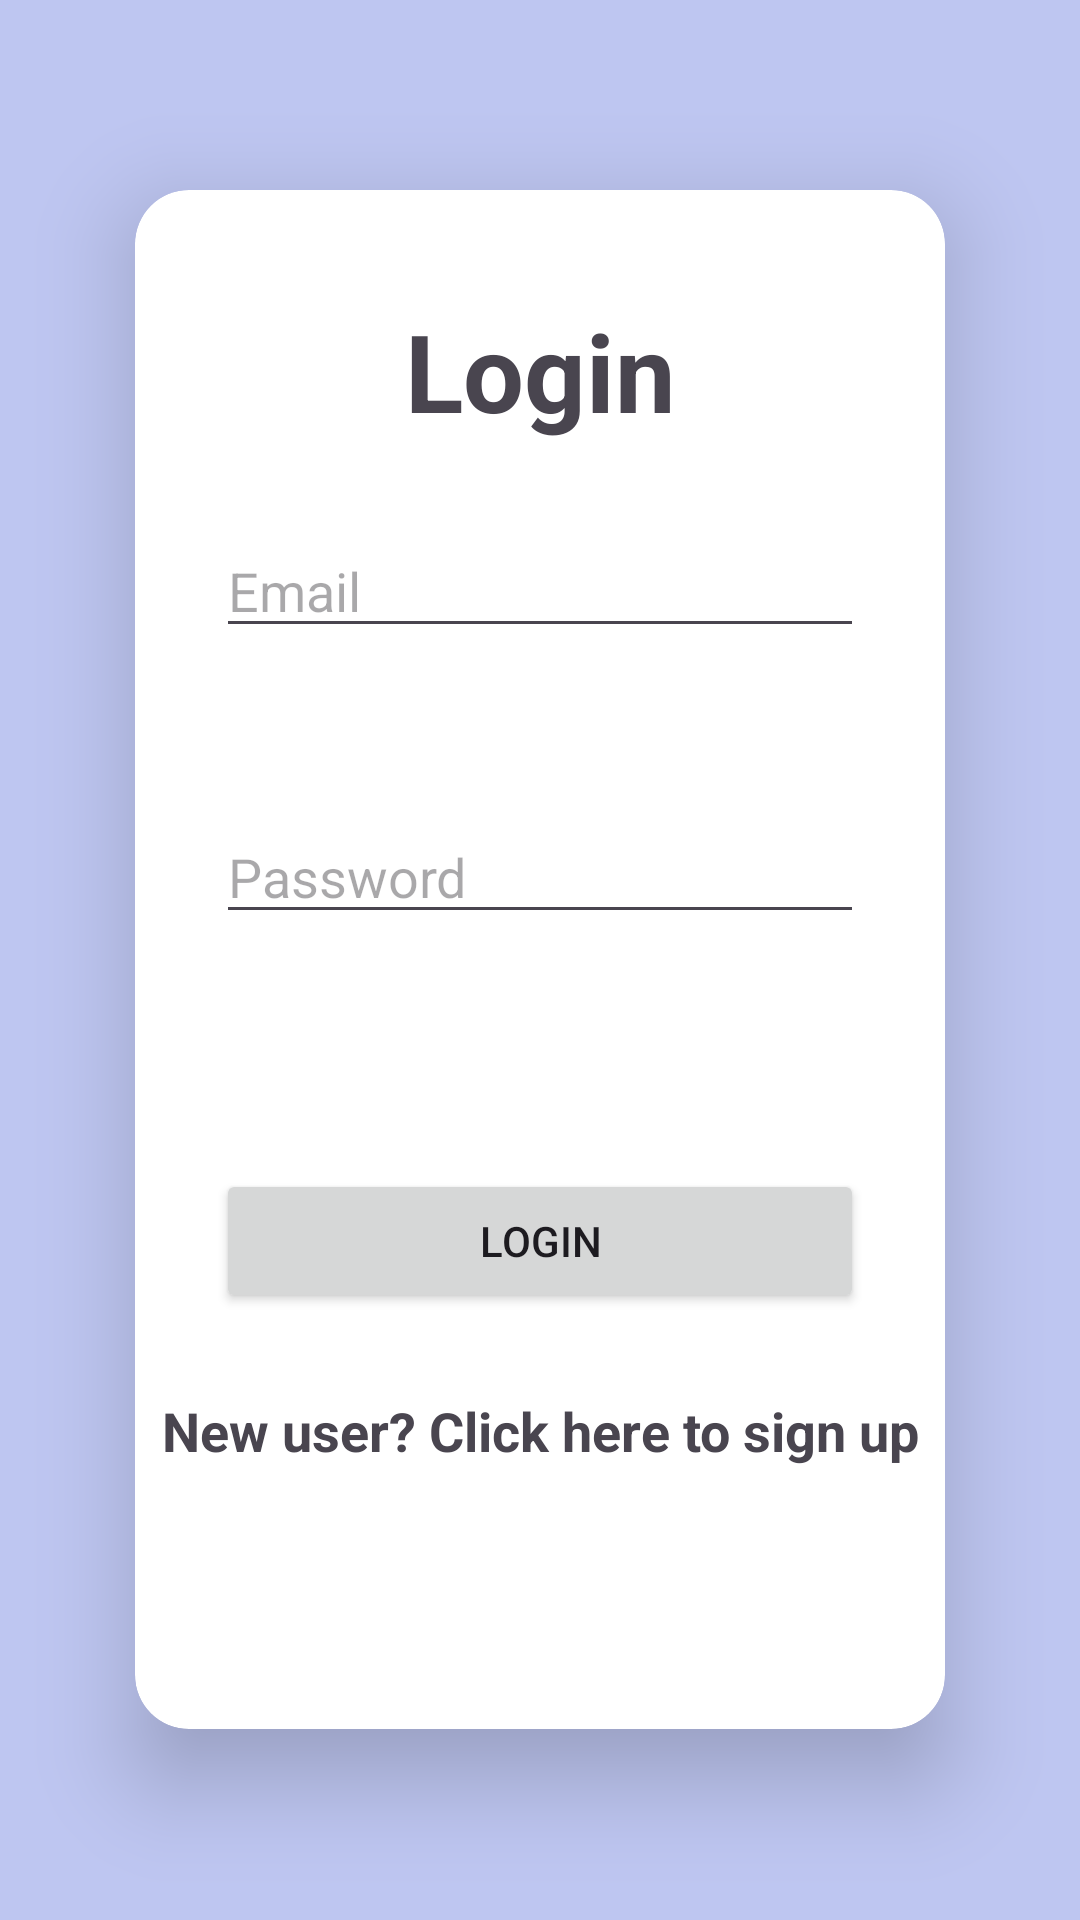

Reconstruct the res/layout file that produces this screen, plus the resources it refers to.
<!-- AndroidManifest.xml: application theme Theme.Kavya_Shruti_Quiz_App_Part1 -->
<!-- res/layout/activity_login.xml -->
<?xml version="1.0" encoding="utf-8"?>
<LinearLayout xmlns:android="http://schemas.android.com/apk/res/android"
    xmlns:app="http://schemas.android.com/apk/res-auto"
    xmlns:tools="http://schemas.android.com/tools"
    android:layout_width="match_parent"
    android:layout_height="match_parent"
    android:orientation="vertical"
    tools:context=".Login"
    android:background="#BEC6F1"
    android:layout_gravity="center"
    android:gravity="center">
    <androidx.cardview.widget.CardView
        android:layout_width="match_parent"
        android:layout_height="513dp"
        android:layout_margin="45dp"
        app:cardCornerRadius="18dp"
        app:cardElevation="18dp">

        <LinearLayout
            android:layout_width="match_parent"
            android:layout_height="wrap_content"
            android:orientation="vertical">
            <TextView
                android:layout_width="match_parent"
                android:layout_height="wrap_content"
                android:text="Login"
                android:layout_gravity="center"
                android:gravity="center"
                android:textSize="36dp"
                android:textStyle="bold"
                android:paddingTop="18dp"
                android:layout_marginTop="18dp"/>

            <EditText
                android:id="@+id/email"
                android:layout_width="match_parent"
                android:layout_height="wrap_content"
                android:hint="Email"
                android:layout_margin="27dp"/>

            <EditText
                android:id="@+id/password"
                android:layout_width="match_parent"
                android:layout_height="wrap_content"
                android:hint="Password"
                android:inputType="textPassword"
                android:layout_margin="27dp"/>

            <TextView
                android:id="@+id/error"
                android:layout_width="match_parent"
                android:layout_height="wrap_content"
                android:textSize="18dp"
                android:textColor="#F61F1F"
                android:layout_gravity="center"
                android:gravity="center"/>

            <Button
                android:id="@+id/loginBtn"
                android:layout_width="match_parent"
                android:layout_height="wrap_content"
                android:text="Login"
                android:layout_margin="27dp"/>

            <TextView
                android:id="@+id/signupLnk"
                android:layout_width="match_parent"
                android:layout_height="wrap_content"
                android:text="New user? Click here to sign up"
                android:gravity="center"
                android:textSize="18dp"
                android:textStyle="bold"/>

        </LinearLayout>
    </androidx.cardview.widget.CardView>
</LinearLayout>
<!-- resources referenced by this layout -->
<resources>
  <style name="Theme.Kavya_Shruti_Quiz_App_Part1" parent="Base.Theme.Kavya_Shruti_Quiz_App_Part1" />
  <style name="Base.Theme.Kavya_Shruti_Quiz_App_Part1" parent="Theme.Material3.DayNight.NoActionBar">
          
          
      </style>
</resources>
